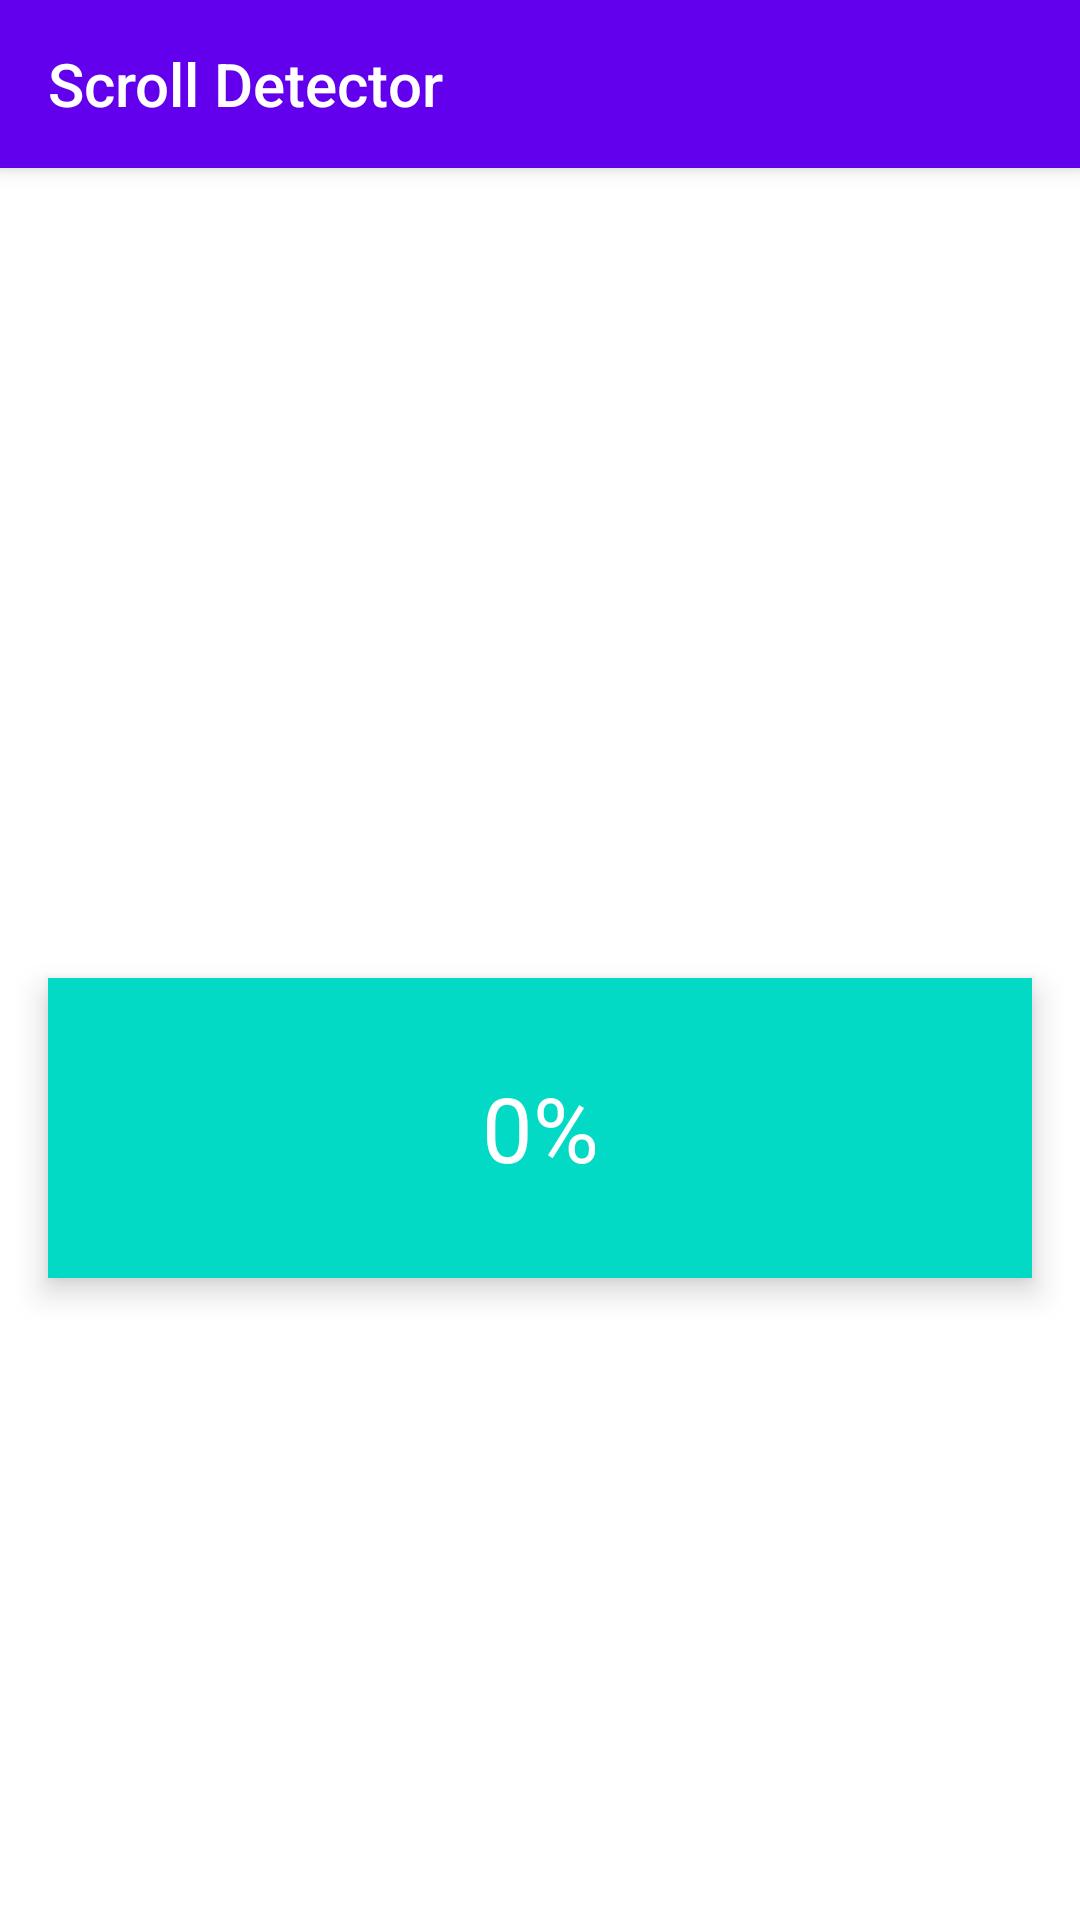

Write the Android layout XML for this screen, with the resource values it uses.
<!-- AndroidManifest.xml: activity theme AppTheme -->
<!-- res/layout/activity_scroll_detector.xml -->
<?xml version="1.0" encoding="utf-8"?>
<android.support.design.widget.CoordinatorLayout
    xmlns:android="http://schemas.android.com/apk/res/android"
    xmlns:app="http://schemas.android.com/apk/res-auto"
    android:layout_width="match_parent"
    android:layout_height="match_parent"
    android:background="@android:color/background_light"
    android:fitsSystemWindows="true"
    >

  <android.support.design.widget.AppBarLayout
      android:id="@+id/main.appbar"
      android:layout_width="match_parent"
      android:layout_height="wrap_content"
      android:theme="@style/ThemeOverlay.AppCompat.Dark.ActionBar"
      app:expanded="false"
      >

    <android.support.v7.widget.Toolbar
        android:id="@+id/scroll_toolbar"
        android:layout_width="match_parent"
        android:layout_height="?attr/actionBarSize"
        app:title="@string/scroll_detector"
        app:popupTheme="@style/ThemeOverlay.AppCompat.Light"
        app:layout_collapseMode="parallax"
        />
  </android.support.design.widget.AppBarLayout>

  <TextView
      android:id="@+id/expendableView"
      android:layout_width="match_parent"
      android:layout_height="@dimen/scroll_detector_expend_view_min_height"
      android:layout_gravity="center_horizontal"
      android:layout_marginEnd="16dp"
      android:layout_marginStart="16dp"
      android:background="@color/colorAccent"
      android:elevation="6dp"
      android:gravity="center"
      android:text="@string/default_expend_view_text"
      android:textColor="@android:color/white"
      android:textSize="30sp"
      app:layout_behavior="@string/appbar_scrolling_view_behavior"
      />

</android.support.design.widget.CoordinatorLayout>
<!-- resources referenced by this layout -->
<resources>
  <dimen name="scroll_detector_expend_view_min_height">100dp</dimen>
  <string name="default_expend_view_text">0%</string>
  <string name="scroll_detector">Scroll Detector</string>
  <style name="AppTheme" parent="Theme.AppCompat.Light.NoActionBar">
      
      <item name="colorPrimary">@color/colorPrimary</item>
      <item name="colorPrimaryDark">@color/colorPrimaryDark</item>
      <item name="colorAccent">@color/colorAccent</item>
    </style>
  <!-- not gathered from this repository: default colours our renderer supplied (Android Studio template values) -->
  <color name="colorPrimary">#FF6200EE</color>
  <color name="colorPrimaryDark">#FF3700B3</color>
  <color name="colorAccent">#FF03DAC5</color>
</resources>
